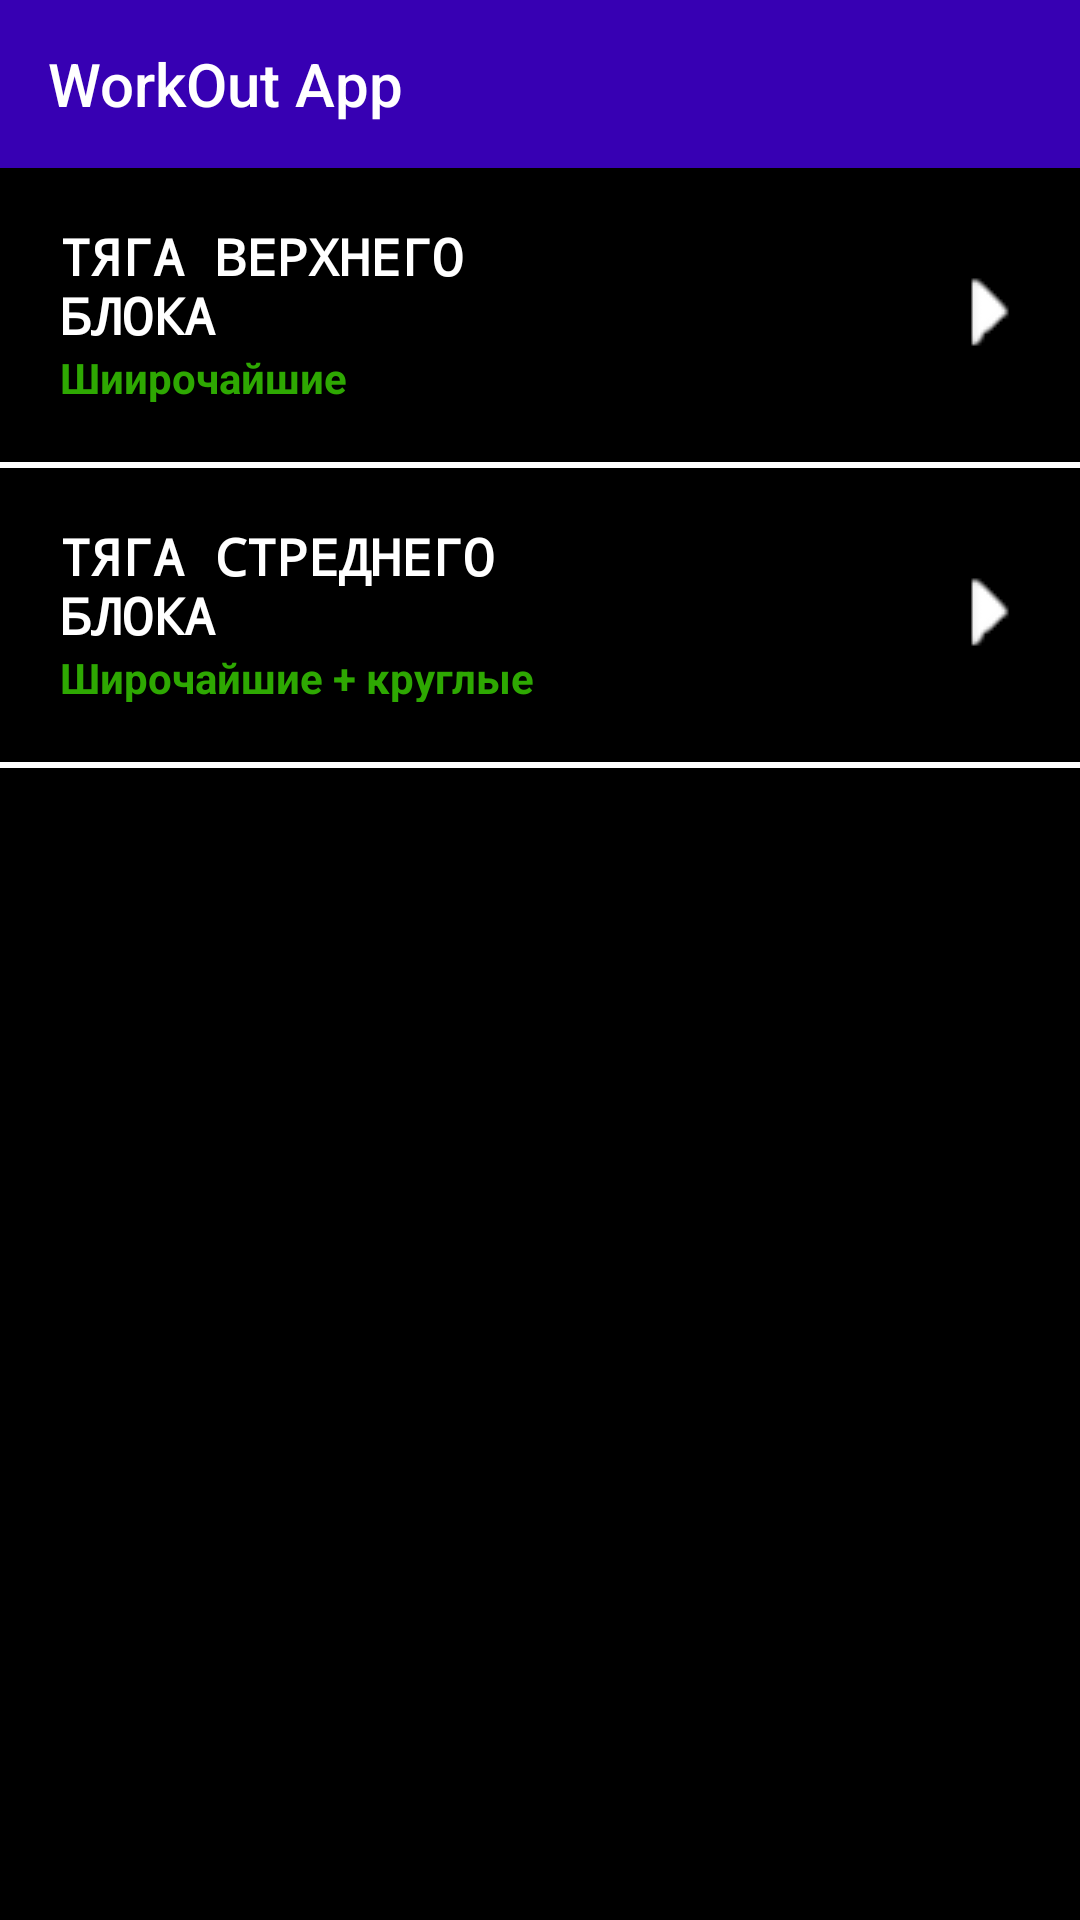

Write the Android layout XML for this screen, with the resource values it uses.
<!-- AndroidManifest.xml: application theme Theme.Tuklin -->
<!-- res/layout/activity_weight_back.xml -->
<?xml version="1.0" encoding="utf-8"?>
<LinearLayout xmlns:android="http://schemas.android.com/apk/res/android"
    xmlns:app="http://schemas.android.com/apk/res-auto"
    xmlns:tools="http://schemas.android.com/tools"
    android:layout_width="fill_parent"
    android:layout_height="fill_parent"
    android:background="#FFF"
    android:orientation="vertical"
    tools:context="com.example.tuklin.WeightBack">


    <androidx.appcompat.widget.Toolbar
        android:id="@+id/toolBar"
        android:layout_width="match_parent"
        android:layout_height="?attr/actionBarSize"
        android:background="@color/design_default_color_primary_dark"
        android:textAlignment="textEnd"
        android:theme="@style/ThemeOverlay.AppCompat.Dark.ActionBar"
        app:title="WorkOut App"
        app:titleTextColor="#FFF"
        />




    <LinearLayout
        android:layout_width="fill_parent"
        android:layout_height="fill_parent"
        android:layout_weight="1.0"
        android:orientation="vertical">

        <ScrollView
            android:layout_width="fill_parent"
            android:layout_height="fill_parent"
            android:layout_weight="1.0"
            android:scrollbars="none"
            android:background="@color/white_black">


            <LinearLayout
                android:layout_width="fill_parent"
                android:layout_height="fill_parent"
                android:orientation="vertical">


                <LinearLayout
                    android:layout_width="fill_parent"
                    android:layout_height="100.0dp"
                    android:layout_gravity="center"
                    android:gravity="center"
                    android:orientation="vertical">


                    <LinearLayout
                        android:id="@+id/benchPress"
                        android:layout_width="fill_parent"
                        android:layout_height="wrap_content"
                        android:layout_margin="10.0dp"
                        android:onClick="DoBenchPress"
                        android:orientation="horizontal">


                        <LinearLayout
                            android:layout_width="fill_parent"
                            android:layout_height="wrap_content"
                            android:layout_margin="10.0dp"
                            android:layout_weight="1.0"
                            android:orientation="vertical">


                            <TextView
                                android:layout_width="wrap_content"
                                android:layout_height="wrap_content"
                                android:fontFamily="monospace"
                                android:text="Тяга верхнего блока"
                                android:textAllCaps="true"
                                android:textColor="@color/black_white"
                                android:textSize="17dp"
                                android:textStyle="bold" />


                            <TextView
                                android:layout_width="wrap_content"
                                android:layout_height="wrap_content"
                                android:text="Шиирочайшие"
                                android:textColor="#2ea802"
                                android:textStyle="bold" />


                        </LinearLayout>


                        <LinearLayout
                            android:layout_width="fill_parent"
                            android:layout_height="wrap_content"
                            android:layout_weight="2.0">


                            <ImageView
                                android:layout_width="wrap_content"
                                android:layout_height="wrap_content"
                                android:src="@drawable/benchpress"/>


                        </LinearLayout>


                        <LinearLayout
                            android:layout_width="wrap_content"
                            android:layout_height="wrap_content"
                            android:layout_gravity="center"
                            android:gravity="center"
                            android:layout_weight="0.0">


                            <ImageView
                                android:layout_width="fill_parent"
                                android:layout_height="wrap_content"
                                android:layout_margin="5dp"
                                android:src="@drawable/right_arrow_white"/>

                        </LinearLayout>




                    </LinearLayout>


                    <TableRow
                        android:layout_width="fill_parent"
                        android:layout_height="4.0dp"
                        android:background="@color/black_white"/>

                </LinearLayout>
                <LinearLayout
                    android:layout_width="fill_parent"
                    android:layout_height="100.0dp"
                    android:layout_gravity="center"
                    android:gravity="center"
                    android:orientation="vertical">


                    <LinearLayout
                        android:id="@+id/benchPress"
                        android:layout_width="fill_parent"
                        android:layout_height="wrap_content"
                        android:layout_margin="10.0dp"
                        android:onClick="DoBenchPress"
                        android:orientation="horizontal">


                        <LinearLayout
                            android:layout_width="fill_parent"
                            android:layout_height="wrap_content"
                            android:layout_margin="10.0dp"
                            android:layout_weight="1.0"
                            android:orientation="vertical">


                            <TextView
                                android:layout_width="wrap_content"
                                android:layout_height="wrap_content"
                                android:fontFamily="monospace"
                                android:text="Тяга стреднего блока"
                                android:textAllCaps="true"
                                android:textColor="@color/black_white"
                                android:textSize="17dp"
                                android:textStyle="bold" />


                            <TextView
                                android:layout_width="wrap_content"
                                android:layout_height="wrap_content"
                                android:text="Широчайшие + круглые "
                                android:textColor="#2ea802"
                                android:textStyle="bold" />


                        </LinearLayout>


                        <LinearLayout
                            android:layout_width="fill_parent"
                            android:layout_height="wrap_content"
                            android:layout_weight="2.0">


                            <ImageView
                                android:layout_width="wrap_content"
                                android:layout_height="wrap_content"
                                android:src="@drawable/benchpress"/>


                        </LinearLayout>


                        <LinearLayout
                            android:layout_width="wrap_content"
                            android:layout_height="wrap_content"
                            android:layout_gravity="center"
                            android:gravity="center"
                            android:layout_weight="0.0">


                            <ImageView
                                android:layout_width="fill_parent"
                                android:layout_height="wrap_content"
                                android:layout_margin="5dp"
                                android:src="@drawable/right_arrow_white"/>

                        </LinearLayout>




                    </LinearLayout>


                    <TableRow
                        android:layout_width="fill_parent"
                        android:layout_height="4.0dp"
                        android:background="@color/black_white"/>

                </LinearLayout>


            </LinearLayout>


        </ScrollView>


    </LinearLayout>

</LinearLayout>
<!-- resources referenced by this layout -->
<resources>
  <color name="black_white">#fff</color>
  <color name="white_black">#000</color>
  <!-- drawable right_arrow_white: png bitmap (drawable, 581 bytes) -->
  <style name="Theme.Tuklin" parent="Theme.AppCompat.Light.NoActionBar">
          
          <item name="colorPrimary">@color/purple_500</item>
          <item name="colorPrimaryVariant">@color/purple_700</item>
          <item name="colorOnPrimary">@color/white_black</item>
          
          <item name="colorSecondary">@color/teal_200</item>
          <item name="colorSecondaryVariant">@color/teal_700</item>
          <item name="colorOnSecondary">@color/black_white</item>
          
          <item name="android:statusBarColor">?attr/colorPrimaryVariant</item>
          
      </style>
  <color name="purple_500">#FF6200EE</color>
  <color name="purple_700">#FF3700B3</color>
  <color name="teal_200">#FF03DAC5</color>
  <color name="teal_700">#FF018786</color>
</resources>
